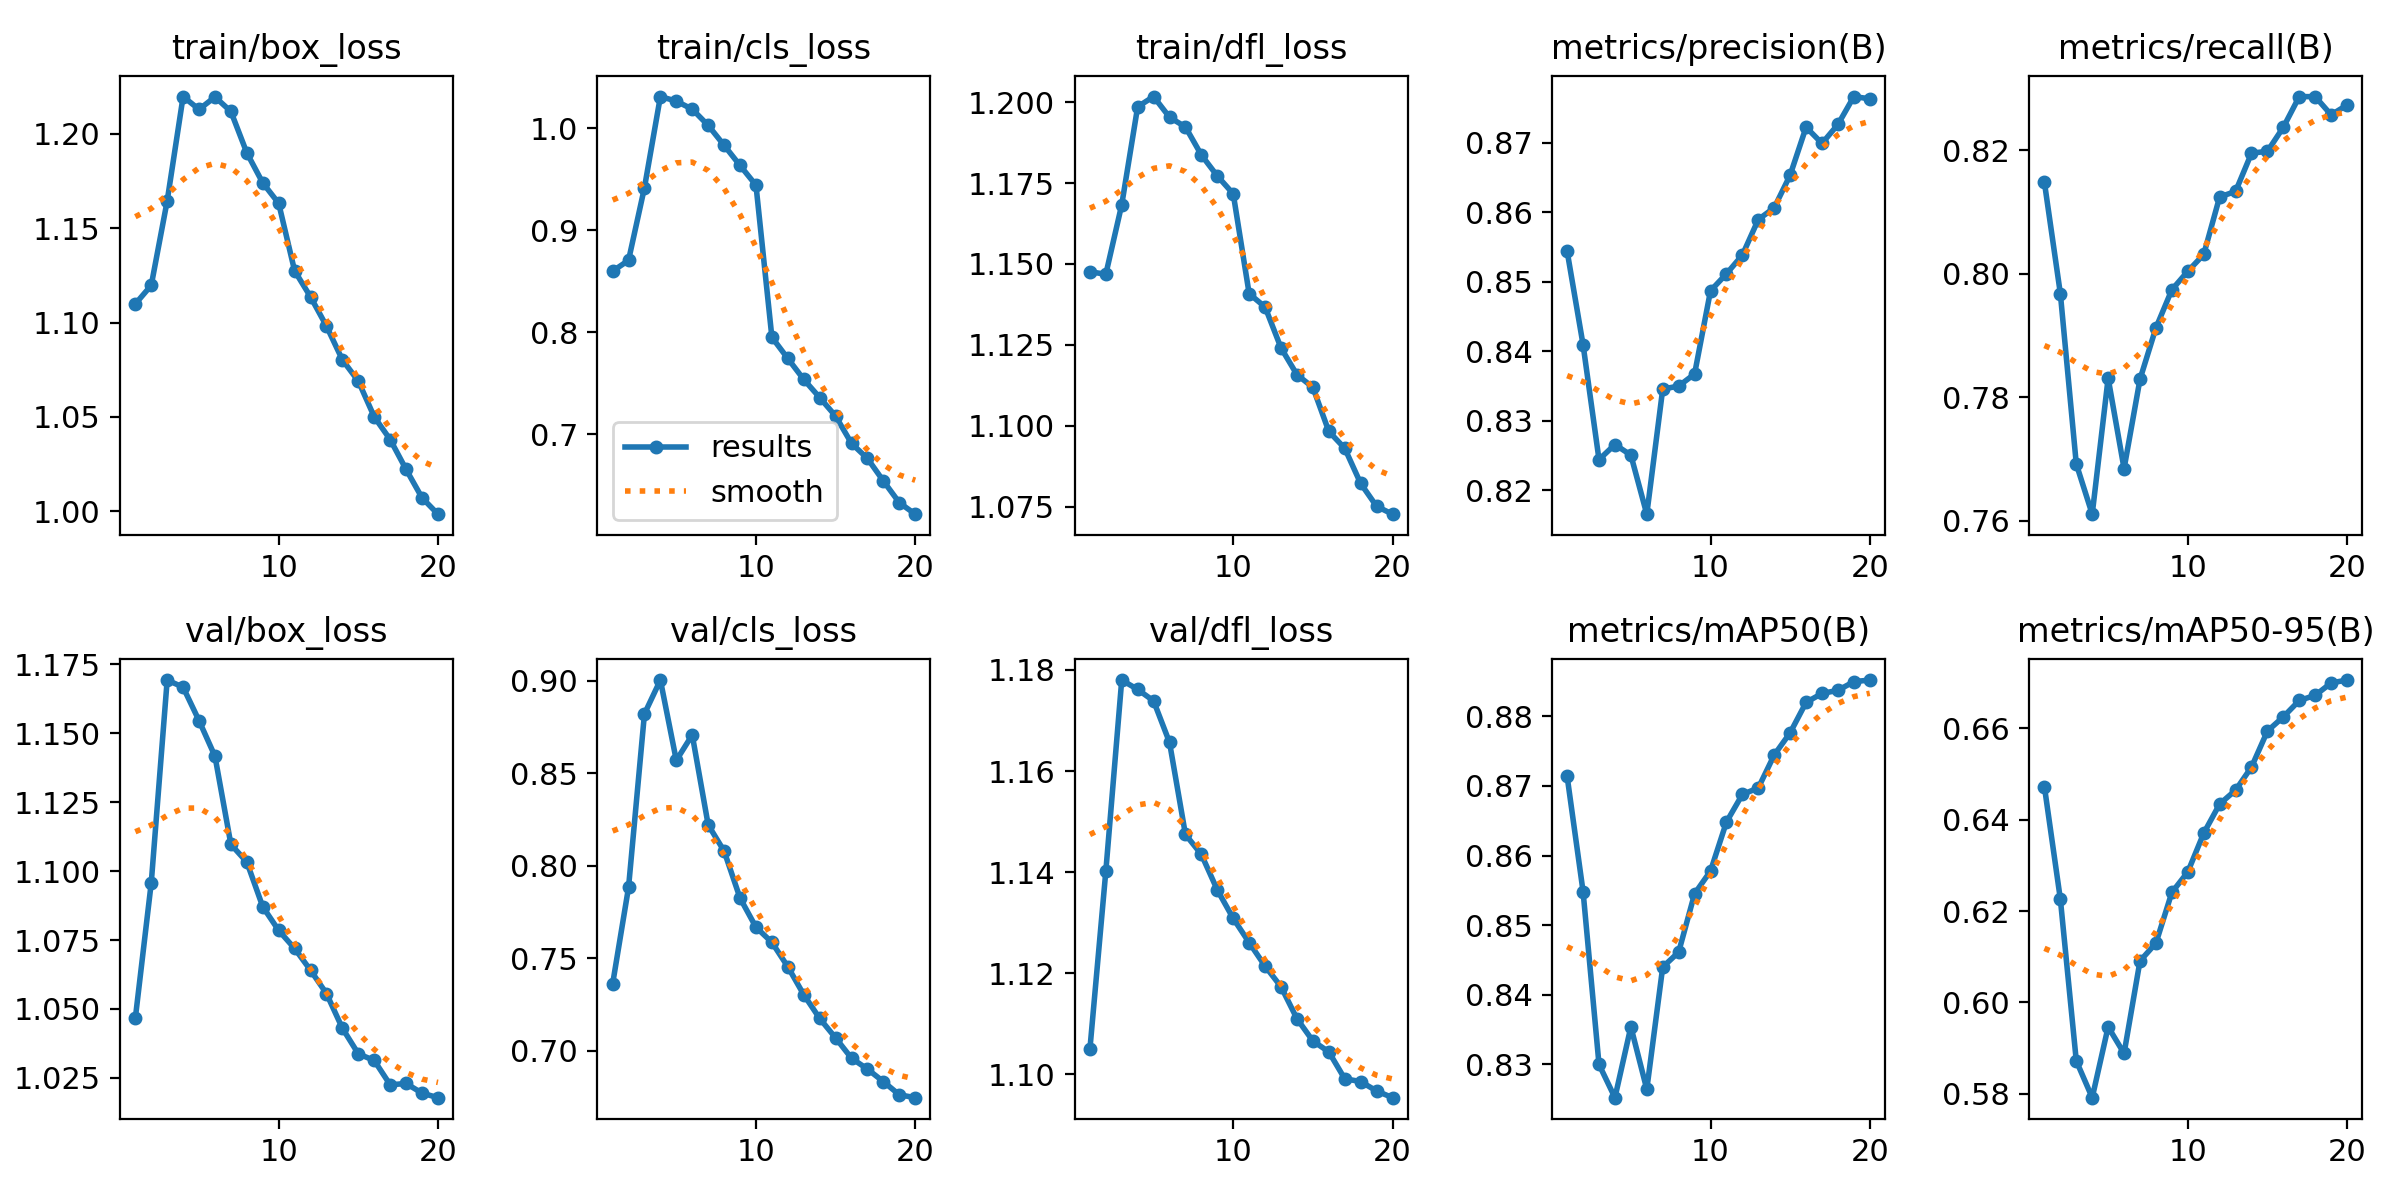

Source data for this figure (header and first rows):
epoch, time, train/box_loss, train/cls_loss, train/dfl_loss, metrics/precision(B), metrics/recall(B), metrics/mAP50(B), metrics/mAP50-95(B), val/box_loss, val/cls_loss, val/dfl_loss, lr/pg0, lr/pg1, lr/pg2
1, 582.6, 1.11, 0.86, 1.148, 0.8544, 0.8148, 0.8713, 0.6472, 1.047, 0.736, 1.105, 0.003332, 0.003332, 0.003332
2, 1142, 1.12, 0.8706, 1.147, 0.8409, 0.7968, 0.8548, 0.6226, 1.096, 0.7882, 1.14, 0.006335, 0.006335, 0.006335
3, 1701, 1.164, 0.9418, 1.168, 0.8244, 0.7692, 0.83, 0.5872, 1.169, 0.8821, 1.178, 0.009009, 0.009009, 0.009009
4, 2255, 1.22, 1.031, 1.199, 0.8266, 0.7611, 0.8252, 0.5791, 1.167, 0.9003, 1.176, 0.008515, 0.008515, 0.008515
5, 2808, 1.213, 1.027, 1.202, 0.825, 0.7831, 0.8354, 0.5946, 1.155, 0.8569, 1.174, 0.00802, 0.00802, 0.00802
6, 3364, 1.219, 1.019, 1.195, 0.8165, 0.7684, 0.8264, 0.5888, 1.142, 0.8707, 1.166, 0.007525, 0.007525, 0.007525
7, 3912, 1.212, 1.003, 1.192, 0.8345, 0.7829, 0.844, 0.609, 1.11, 0.822, 1.147, 0.00703, 0.00703, 0.00703
8, 4461, 1.19, 0.9833, 1.184, 0.835, 0.7912, 0.8461, 0.613, 1.103, 0.8079, 1.143, 0.006535, 0.006535, 0.006535
9, 5009, 1.174, 0.9636, 1.177, 0.8367, 0.7974, 0.8545, 0.6241, 1.087, 0.7825, 1.136, 0.00604, 0.00604, 0.00604
10, 5560, 1.163, 0.9443, 1.172, 0.8487, 0.8004, 0.8578, 0.6286, 1.078, 0.7667, 1.131, 0.005545, 0.005545, 0.005545
11, 6115, 1.127, 0.7952, 1.141, 0.8511, 0.8031, 0.8648, 0.637, 1.072, 0.7585, 1.126, 0.00505, 0.00505, 0.00505
12, 6662, 1.114, 0.7744, 1.137, 0.8538, 0.8124, 0.8688, 0.6434, 1.064, 0.7453, 1.121, 0.004555, 0.004555, 0.004555
13, 7199, 1.098, 0.7539, 1.124, 0.8589, 0.8133, 0.8697, 0.6465, 1.056, 0.7303, 1.117, 0.00406, 0.00406, 0.00406
14, 7735, 1.08, 0.7361, 1.116, 0.8606, 0.8195, 0.8744, 0.6515, 1.043, 0.7174, 1.111, 0.003565, 0.003565, 0.003565
15, 8269, 1.069, 0.718, 1.112, 0.8653, 0.8198, 0.8776, 0.6594, 1.034, 0.7069, 1.107, 0.00307, 0.00307, 0.00307
16, 8809, 1.05, 0.6912, 1.098, 0.8722, 0.8237, 0.882, 0.6625, 1.031, 0.6959, 1.104, 0.002575, 0.002575, 0.002575
17, 9340, 1.038, 0.6764, 1.093, 0.8699, 0.8287, 0.8833, 0.6661, 1.022, 0.69, 1.099, 0.00208, 0.00208, 0.00208
18, 9876, 1.022, 0.6544, 1.082, 0.8726, 0.8286, 0.8837, 0.6673, 1.023, 0.6832, 1.099, 0.001585, 0.001585, 0.001585
19, 10412, 1.007, 0.6331, 1.075, 0.8766, 0.8257, 0.885, 0.67, 1.019, 0.6761, 1.097, 0.00109, 0.00109, 0.00109
20, 10956, 0.9986, 0.6218, 1.073, 0.8763, 0.8273, 0.8852, 0.6706, 1.018, 0.6746, 1.095, 0.000595, 0.000595, 0.000595
